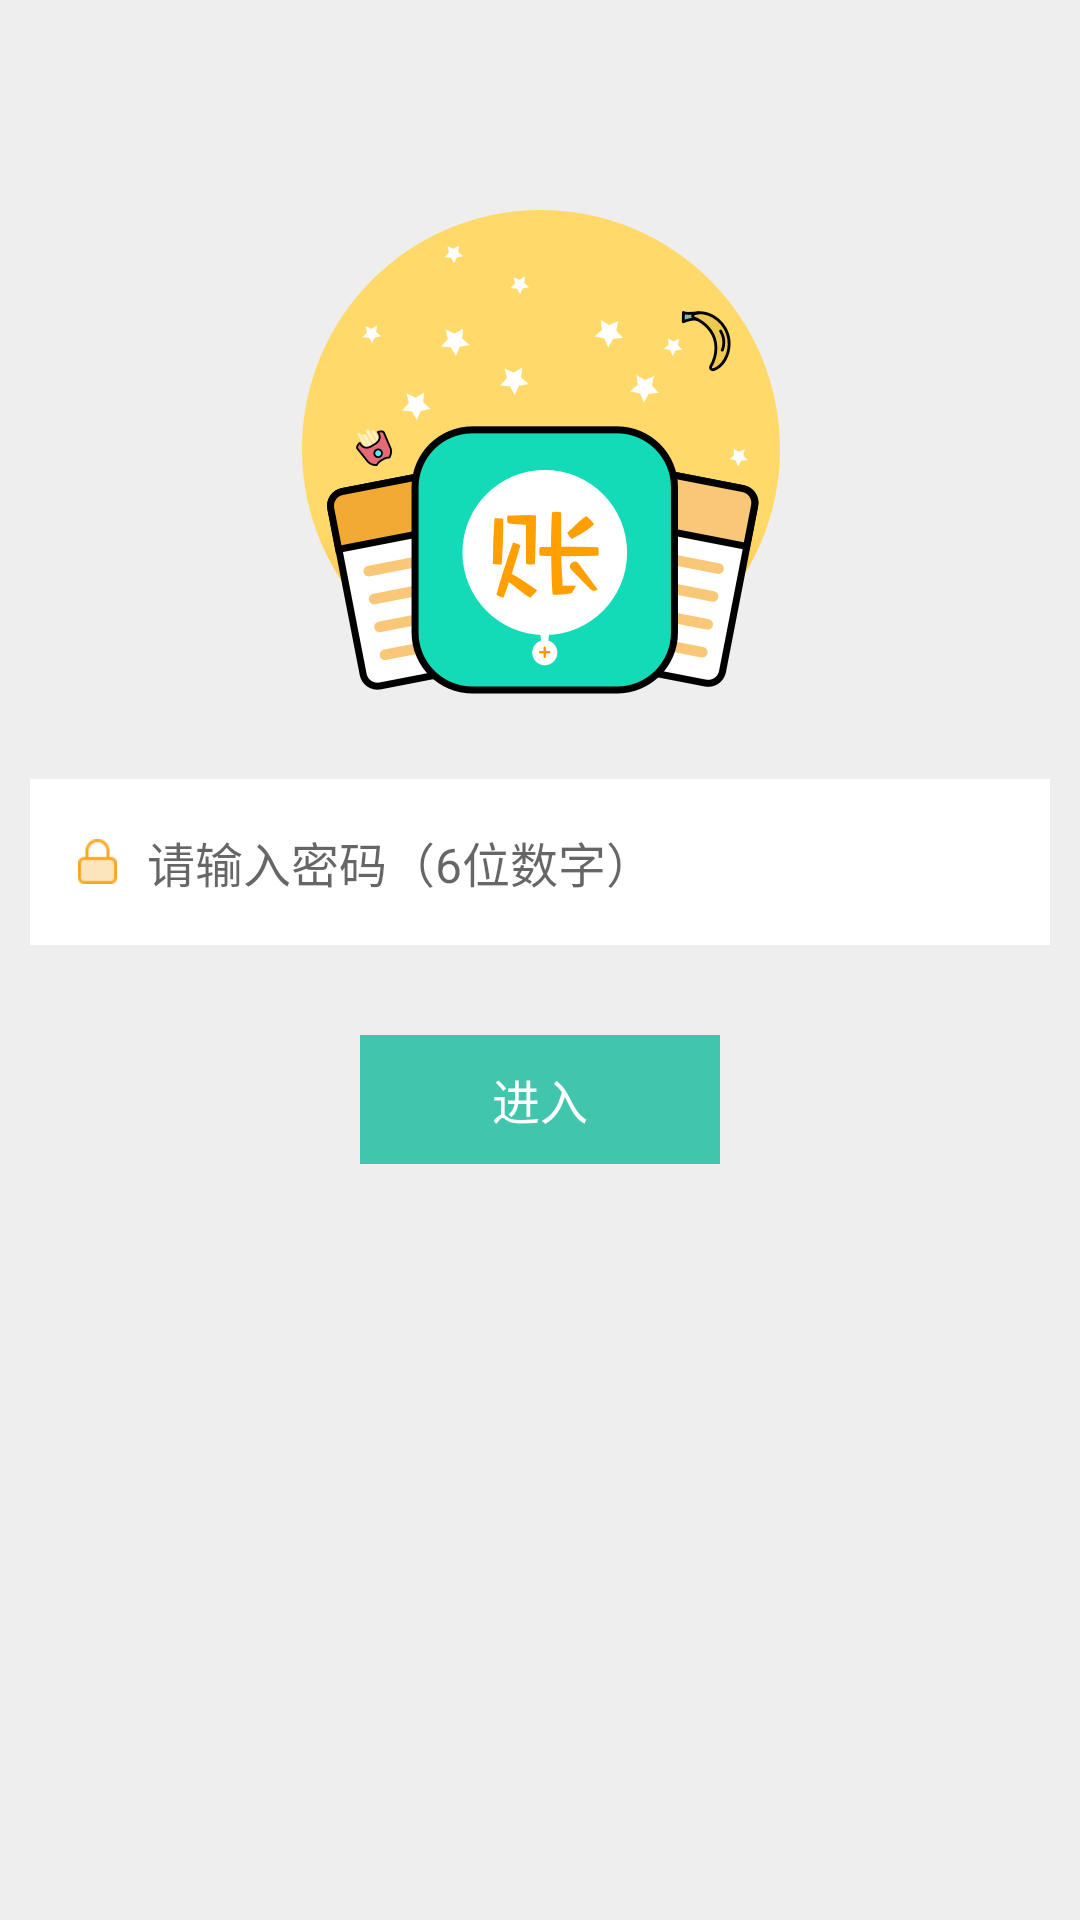

Here is an Android app screen rendered from its layout file. Give the layout XML and the strings, colors and styles it references.
<!-- AndroidManifest.xml: application theme AppTheme -->
<!-- res/layout/activity_login.xml -->
<?xml version="1.0" encoding="utf-8"?>
<LinearLayout xmlns:android="http://schemas.android.com/apk/res/android"
    android:layout_width="match_parent"
    android:layout_height="match_parent"
    android:background="@color/defaultBg"
    android:gravity="center_horizontal"
    android:orientation="vertical"
    android:padding="10dp">

    <ImageView
        android:layout_width="wrap_content"
        android:layout_height="wrap_content"
        android:paddingTop="60dp"
        android:paddingBottom="20dp"
        android:src="@drawable/ic_logo_big" />

    <EditText
        android:id="@+id/login_et_pwd"
        android:layout_width="match_parent"
        android:layout_height="wrap_content"
        android:background="@color/white"
        android:drawableLeft="@drawable/ic_login"
        android:drawablePadding="10dp"
        android:gravity="center_vertical"
        android:padding="16dp"
        android:hint="请输入密码（6位数字）"
        android:maxLength="6"
        android:textColor="@color/colorPrimaryDark"
        android:focusable="true"
        android:inputType="numberPassword"
        android:focusableInTouchMode="true"
        android:textSize="@dimen/item_size"/>

    <TextView
        android:id="@+id/login_tv_submit"
        android:layout_width="120dp"
        android:layout_height="43dp"
        android:background="@color/colorPrimaryDark"
        android:gravity="center"
        android:text="进入"
        android:layout_marginTop="30dp"
        android:textColor="@color/white"
        android:textSize="@dimen/item_size" />
</LinearLayout>
<!-- resources referenced by this layout -->
<resources>
  <color name="colorPrimaryDark">#42c5ad</color>
  <color name="defaultBg">#eeeeee</color>
  <color name="white">#ffffff</color>
  <dimen name="item_size">16sp</dimen>
  <!-- drawable ic_login: png bitmap (drawable-xhdpi, 348 bytes) -->
  <!-- drawable ic_logo_big: png bitmap (drawable-xxhdpi, 55219 bytes) -->
  <style name="AppTheme" parent="Theme.AppCompat.Light.NoActionBar">
          
          <item name="windowNoTitle">true</item>
          <item name="windowActionBar">false</item>
          <item name="android:windowContentOverlay">@null</item>
          <item name="android:windowBackground">@android:color/transparent</item>
          <item name="android:windowIsTranslucent">true</item>
      </style>
</resources>
